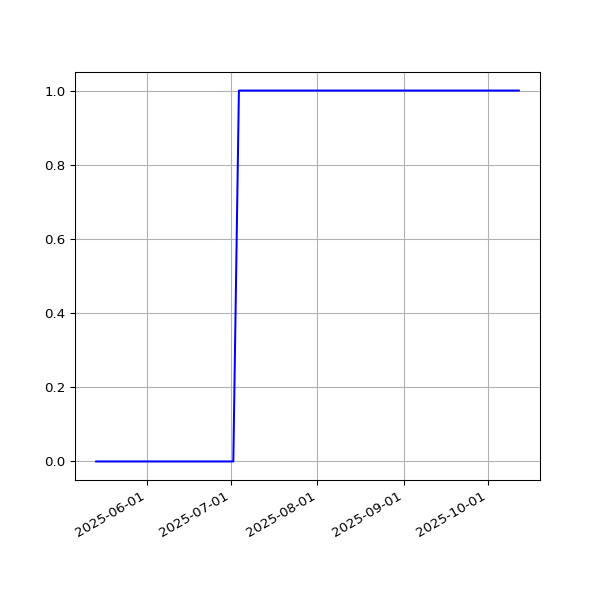

Data behind this chart, as committed beside it:
date, value
2025-05-14T00:32:50Z, 0
2025-05-15T00:29:30Z, 0
2025-05-16T00:26:14Z, 0
2025-05-17T00:28:42Z, 0
2025-05-18T00:28:00Z, 0
2025-05-19T00:21:05Z, 0
2025-05-21T00:30:36Z, 0
2025-05-26T00:24:04Z, 0
2025-05-28T00:21:12Z, 0
2025-05-30T00:26:31Z, 0
2025-05-31T00:27:58Z, 0
2025-06-03T00:25:28Z, 0
2025-06-05T00:27:04Z, 0
2025-06-06T00:21:09Z, 0
2025-06-07T00:26:43Z, 0
2025-06-08T00:29:32Z, 0
2025-06-09T00:29:57Z, 0
2025-06-10T00:24:49Z, 0
2025-06-13T00:22:55Z, 0
2025-06-17T00:20:34Z, 0
2025-06-18T00:27:43Z, 0
2025-06-20T00:27:37Z, 0
2025-06-21T00:27:18Z, 0
2025-06-29T00:21:53Z, 0
2025-06-30T00:25:32Z, 0
2025-07-01T00:26:18Z, 0
2025-07-02T00:30:31Z, 0
2025-07-04T00:21:30Z, 1
2025-07-06T00:26:35Z, 1
2025-07-09T00:19:42Z, 1
2025-07-11T00:22:59Z, 1
2025-07-18T00:27:55Z, 1
2025-07-21T00:22:40Z, 1
2025-07-22T00:24:00Z, 1
2025-07-23T00:25:47Z, 1
2025-07-25T00:23:30Z, 1
2025-07-28T01:34:27Z, 1
2025-07-29T00:31:05Z, 1
2025-07-30T00:21:45Z, 1
2025-08-02T00:30:38Z, 1
2025-08-03T00:30:01Z, 1
2025-08-04T00:31:37Z, 1
2025-08-07T00:30:05Z, 1
2025-08-09T00:28:49Z, 1
2025-08-10T00:25:15Z, 1
2025-08-11T00:22:01Z, 1
2025-08-12T00:24:44Z, 1
2025-08-13T00:23:17Z, 1
2025-08-15T00:31:02Z, 1
2025-08-18T00:24:56Z, 1
2025-08-19T00:31:22Z, 1
2025-08-20T00:28:07Z, 1
2025-08-21T00:32:22Z, 1
2025-08-22T00:23:51Z, 1
2025-08-23T00:28:56Z, 1
2025-08-24T00:22:27Z, 1
2025-08-25T00:28:18Z, 1
2025-08-26T00:36:56Z, 1
2025-08-27T00:34:28Z, 1
2025-08-29T00:52:08Z, 1
... 28 more rows
